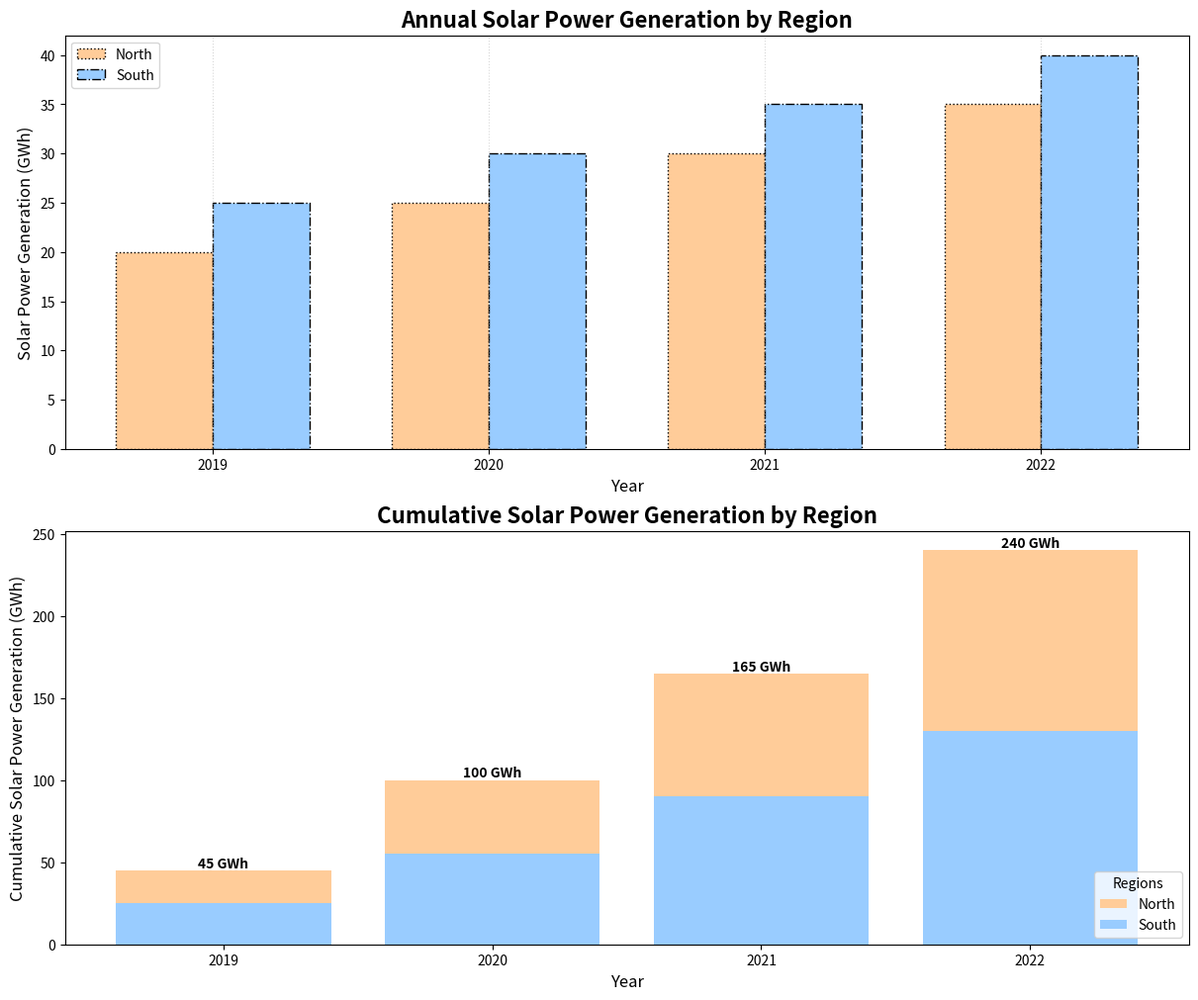

Generate this figure with matplotlib:
import matplotlib.pyplot as plt
import numpy as np

# Define regions and years
regions = ['North', 'South']
years = ['2019', '2020', '2021', '2022']

# Annual solar power generation data (GWh) for each region
north_generation = np.array([20, 25, 30, 35])
south_generation = np.array([25, 30, 35, 40])

# Create cumulative data for stacked bar chart
north_cumulative = np.cumsum(north_generation)
south_cumulative = np.cumsum(south_generation)

# Colors
colors = ['#ffcc99', '#99ccff']

# Create the figure and axes for the plot
fig, axs = plt.subplots(nrows=2, figsize=(12, 10), constrained_layout=True)

# Subplot 1: Annual Solar Power Generation by Region
x = np.arange(len(years))
bar_width = 0.35

# North
axs[0].bar(x - bar_width/2, north_generation, width=bar_width, color=colors[0], label='North', linestyle='dotted', edgecolor='black')
# South
axs[0].bar(x + bar_width/2, south_generation, width=bar_width, color=colors[1], label='South', linestyle='dashdot', edgecolor='black')

# Set labels and title
axs[0].set_xlabel('Year', fontsize=12)
axs[0].set_ylabel('Solar Power Generation (GWh)', fontsize=12)
axs[0].set_title('Annual Solar Power Generation by Region', fontsize=16, fontweight='bold')
axs[0].set_xticks(x)
axs[0].set_xticklabels(years)
axs[0].legend(loc='upper left')
axs[0].xaxis.grid(True, linestyle=':', alpha=0.5)

# Subplot 2: Cumulative Solar Power Generation by Region
axs[1].bar(years, north_cumulative, color=colors[0], label='North', bottom=south_cumulative)
axs[1].bar(years, south_cumulative, color=colors[1], label='South')

# Set labels and title
axs[1].set_xlabel('Year', fontsize=12)
axs[1].set_ylabel('Cumulative Solar Power Generation (GWh)', fontsize=12)
axs[1].set_title('Cumulative Solar Power Generation by Region', fontsize=16, fontweight='bold')

# Annotate each bar with the cumulative value
for i, (n, s) in enumerate(zip(north_cumulative, south_cumulative)):
    axs[1].text(i, n + s, f'{n+s} GWh', ha='center', va='bottom', fontsize=10, fontweight='bold')

axs[1].legend(title='Regions', loc='lower right')

# Display the plot
plt.show()
